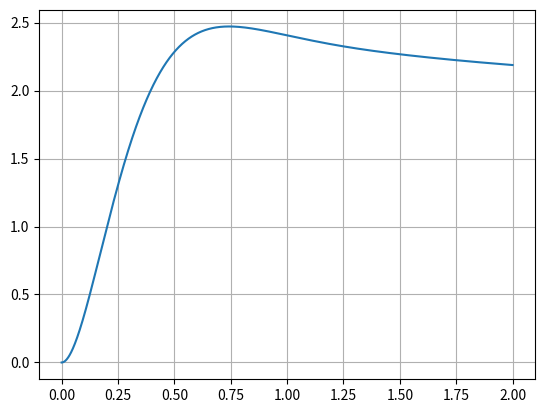

Write the Python code that produced this figure.
import numpy as np
import matplotlib.pyplot as plt
from scipy.integrate import solve_ivp

# !!! Modelování jednoduchého systému pomocí PID regulátoru jako uživatelská funkce controller()
# a řešiče solve_ivp ALE metodou RK23 !!!


# [redacted]
def controller(Kp, Ki, Kd, setpoint, measurement, time):
    global integral, time_prev, e_prev  # Value of offset - when the error is equal zero
    # PID calculations
    e = setpoint - measurement
    P = Kp * e
    integral = integral + Ki * e * (time - time_prev)
    D = Kd * (e - e_prev) / (time - time_prev)
    u = P + integral + D
    # update stored data for next iteration
    e_prev = e
    time_prev = time
    return u

def dSdx(t, S):
    global setpoint, time
    x1, x2 = S

    u = controller(49, 26.1, 7.6, setpoint, x1, t)

    x1_dot = x2
    x2_dot = -3*x2 + 5*x1 + u
    return [x1_dot, x2_dot]


# Global
integral = 0
time_prev = -1e-6
e_prev = 0
# Global end

# Simulation settings
final_time = 2
dt = 1e-3
t_span = (0, final_time)  # Simulation time (seconds) [from, to]
time_points = np.arange(0, final_time + dt, dt)  # Generation of time points with step dt

# setpoint
setpoint = 2

S0 = [0, 0]
sol = solve_ivp(dSdx, t_span, S0, t_eval=time_points, method='RK23')  # !!! Zde je jiná metoda než výchozí RK45 !!!


# Plot
plt.plot(sol.t, sol.y[0])
plt.grid(True)
plt.show()

